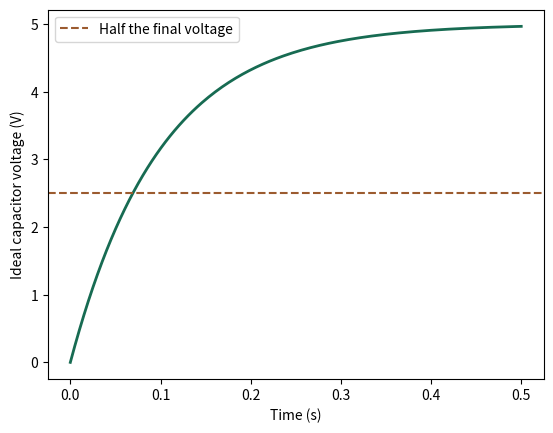

Python code for this plot:
# Copyright © 2026 Christopher Snow
# Integrated ideal circuit with invented components. Authored teaching example.
import sympy as sp

import numpy as np
import matplotlib.pyplot as plt
t = sp.symbols("t",real=True)
R,C,V = sp.symbols("R C V",positive=True)
response = V*(1-sp.exp(-t/(R*C)))
crossing = sp.solve(sp.Eq(response,V/2),t)[0]
parameters = {R:1000,C:sp.Rational(1,10000),V:5}  # INVENTED SI inputs
results = {"Charging response": response, "Half-voltage time": crossing,
           "Threshold residual": sp.simplify(response.subs(t,crossing)-V/2),
           "Illustrative crossing, seconds": crossing.subs(parameters).evalf(8),
           "Sensitivity to R": sp.diff(crossing,R)}
numeric = sp.lambdify(t,response.subs(parameters),"numpy")
grid = np.linspace(0,.5,200)
plt.plot(grid,numeric(grid),color="#176b52",linewidth=2)
plt.axhline(2.5,linestyle="--",color="#9b5b2f",label="Half the final voltage")
plt.xlabel("Time (s)"); plt.ylabel("Ideal capacitor voltage (V)")
plt.legend(fontsize=10)


for label, value in results.items():
    print(f"{label}: {value}")
